Photos from the image-classification dataset "mass_roads_new" in the GitHub repository jaapstefels/leren_beslissen. Its 2 classes are: map, sat.

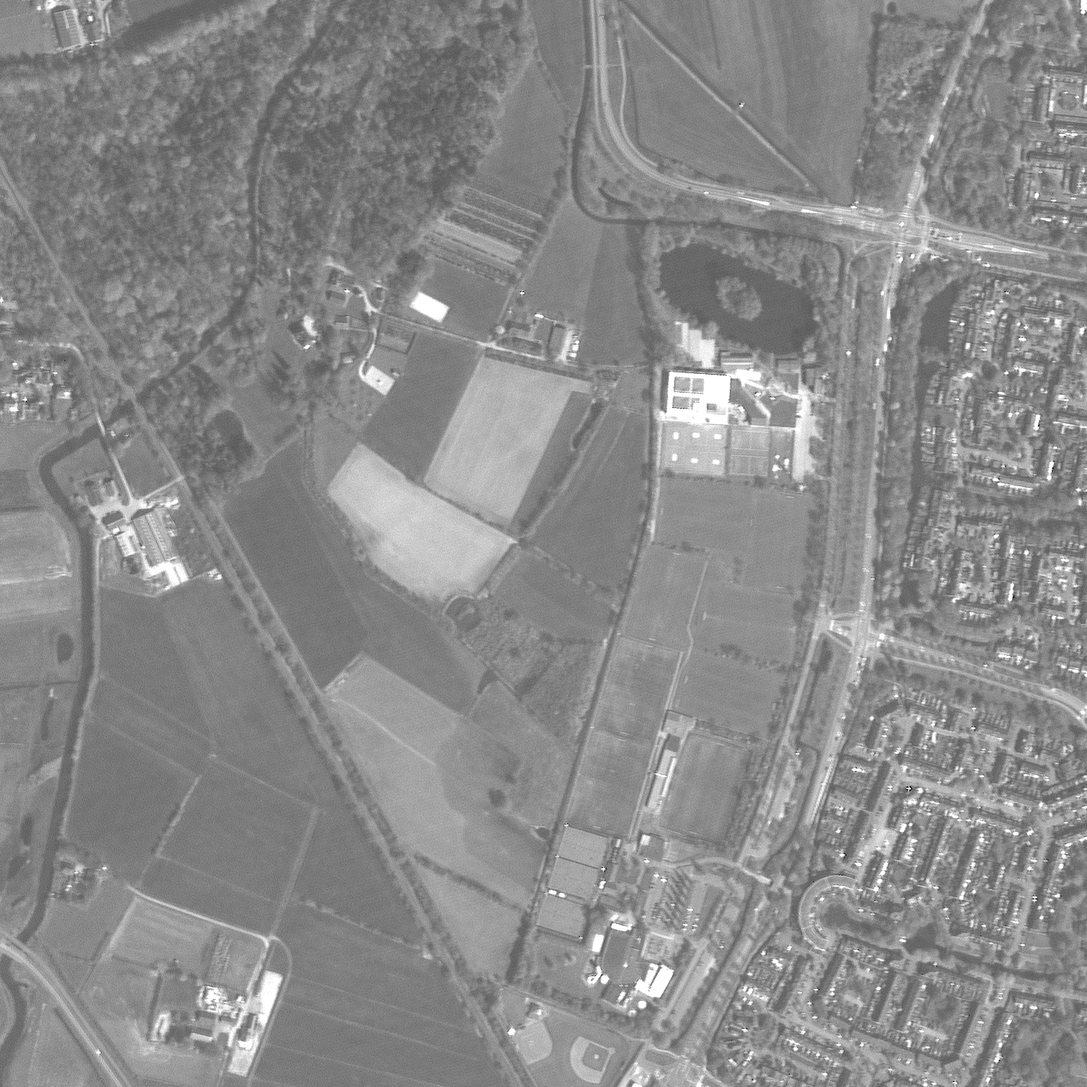
Label: sat

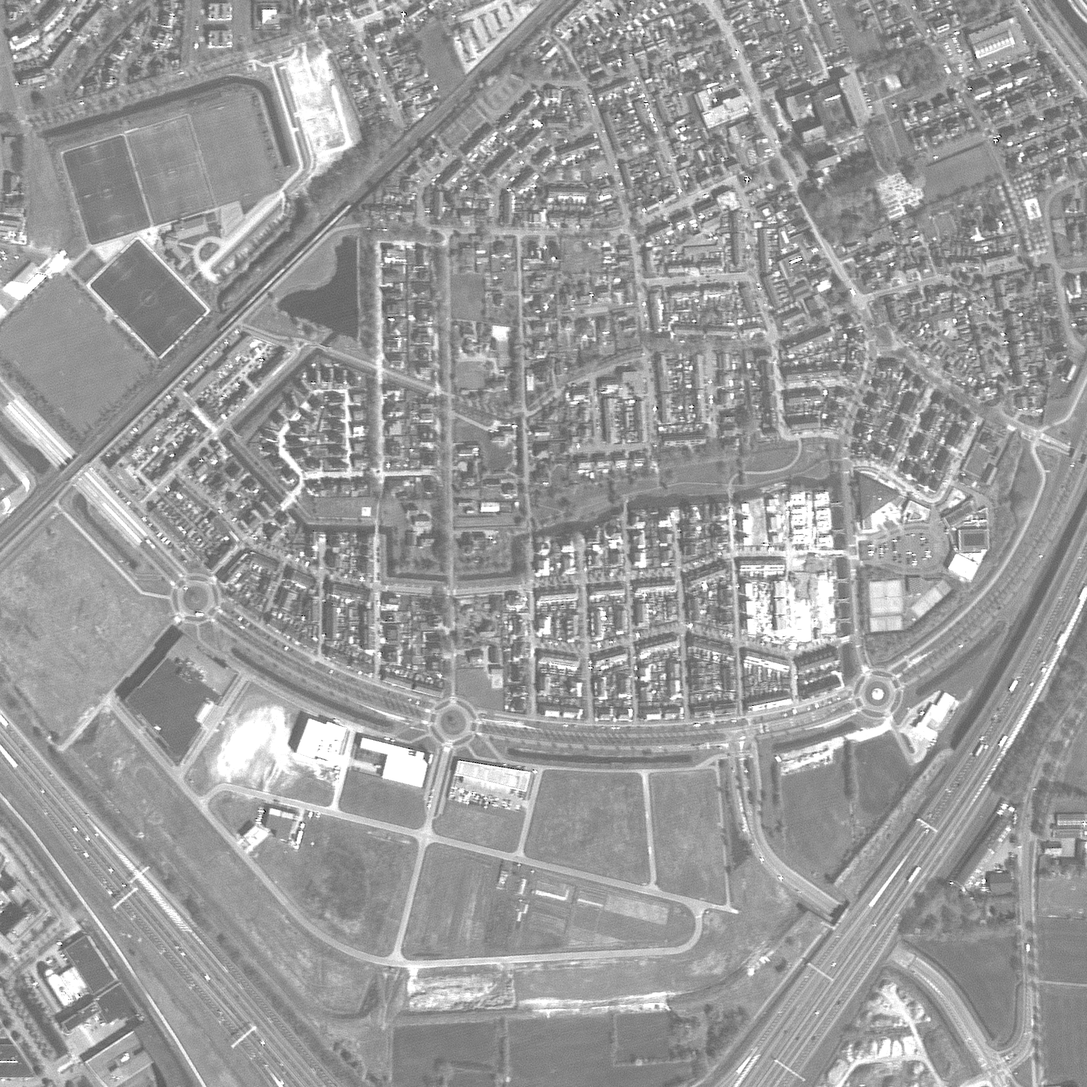
Label: sat

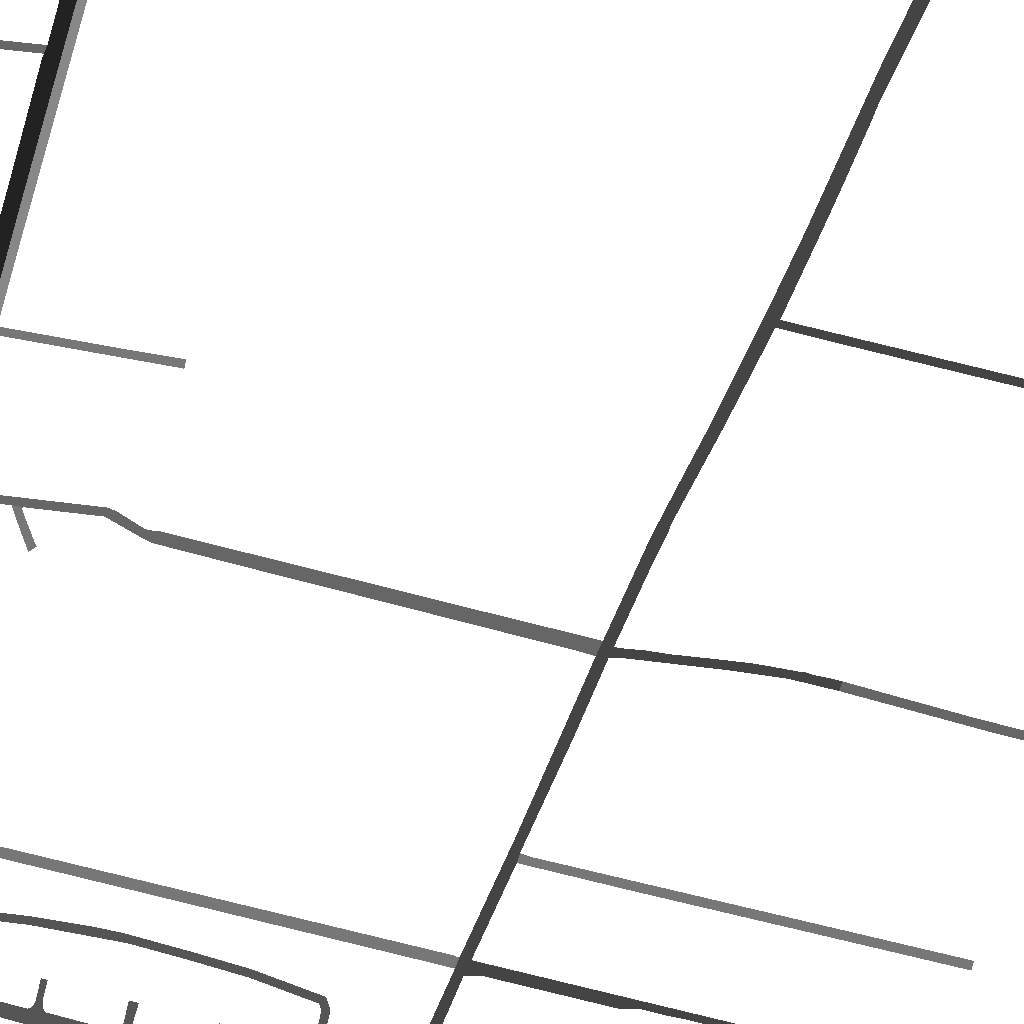
Label: map

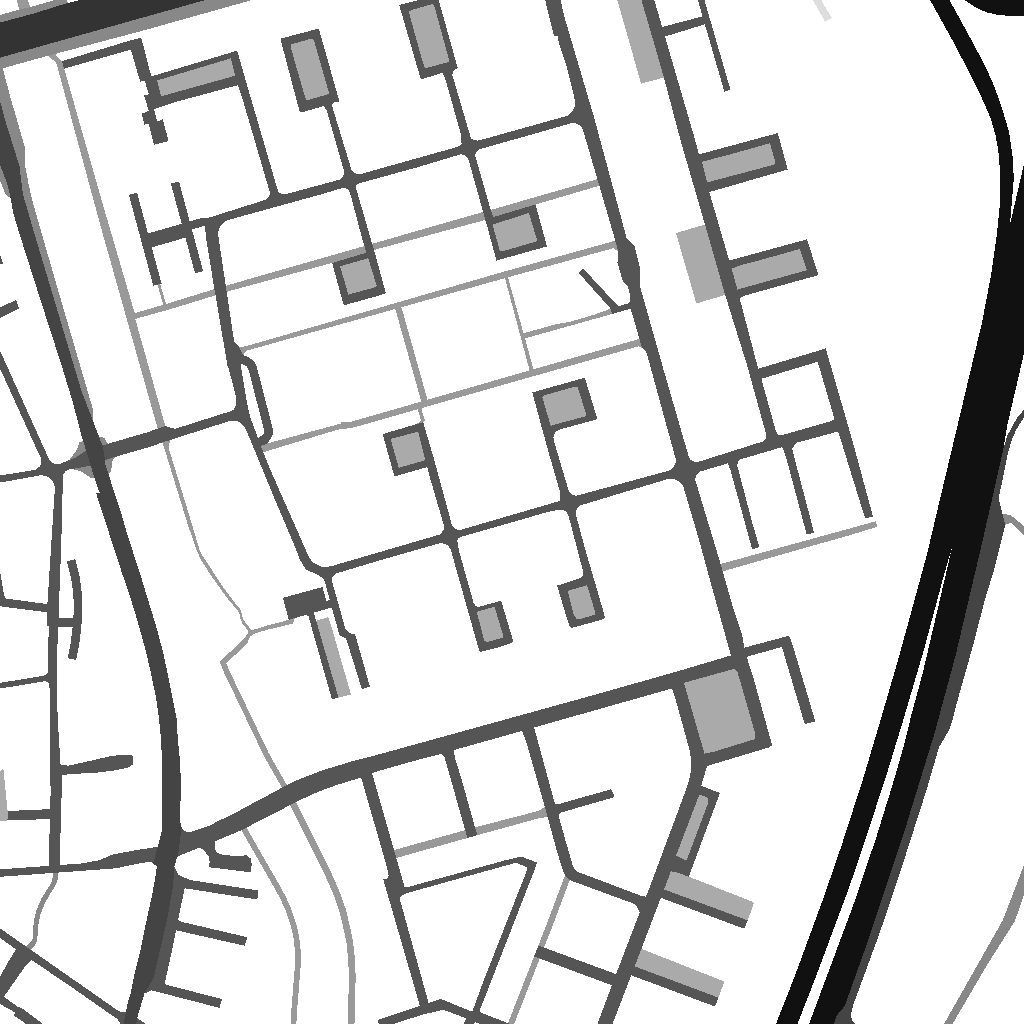
Label: map

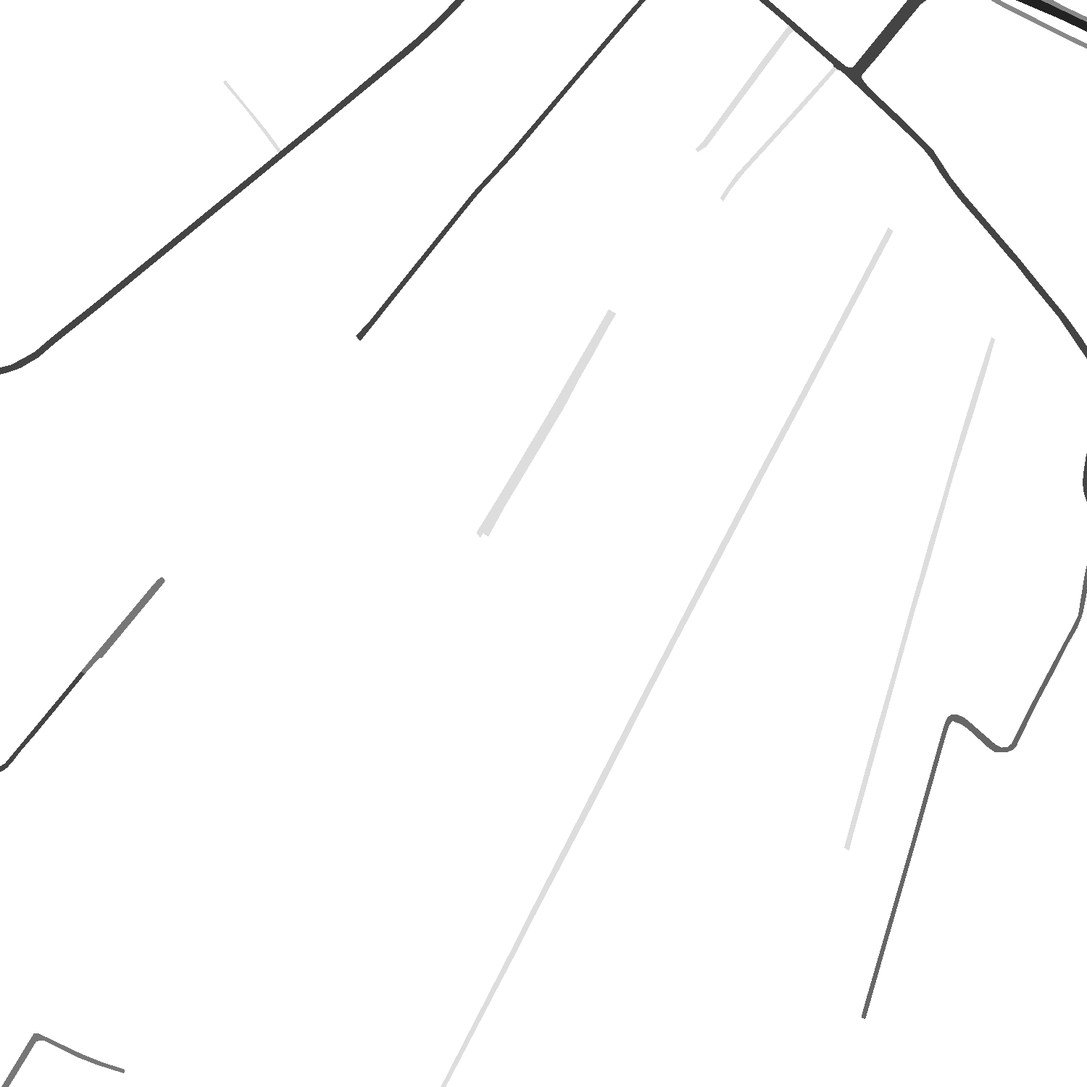
Label: map

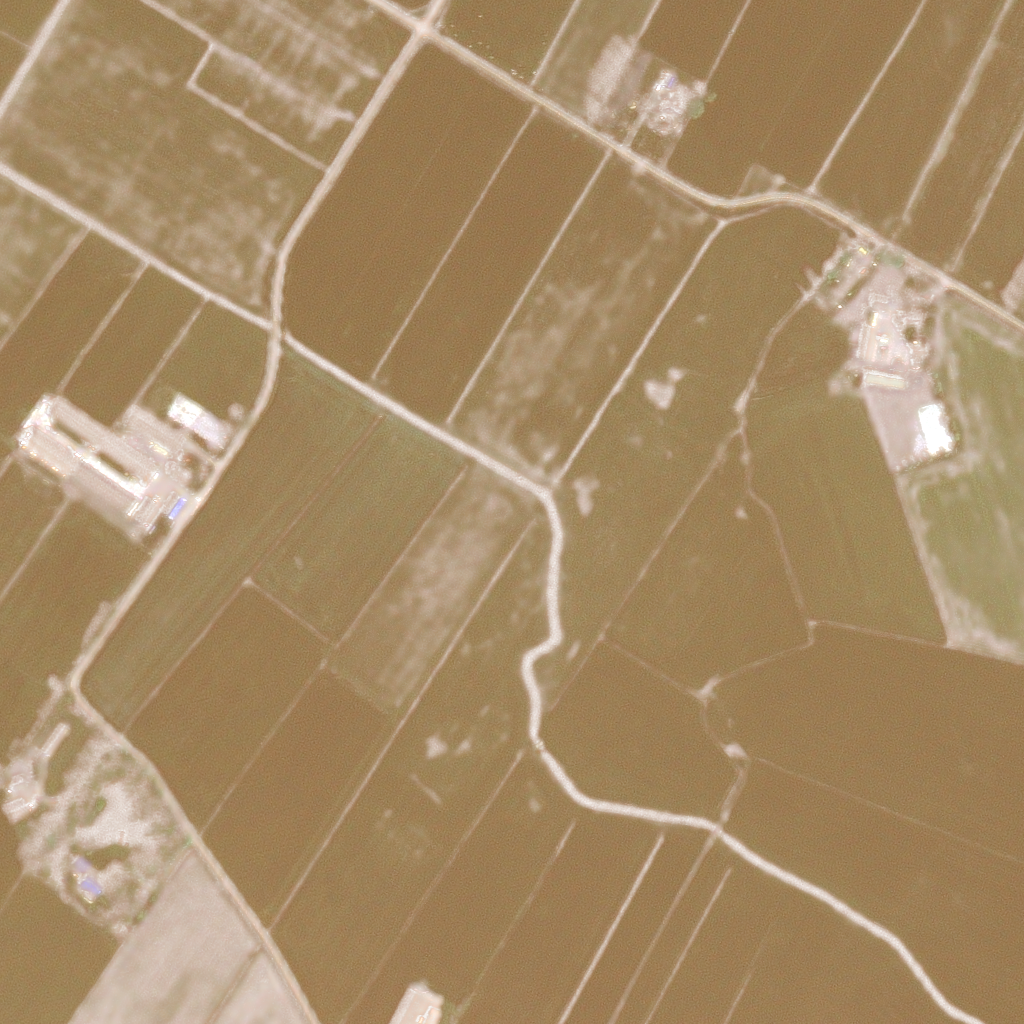
Label: sat
